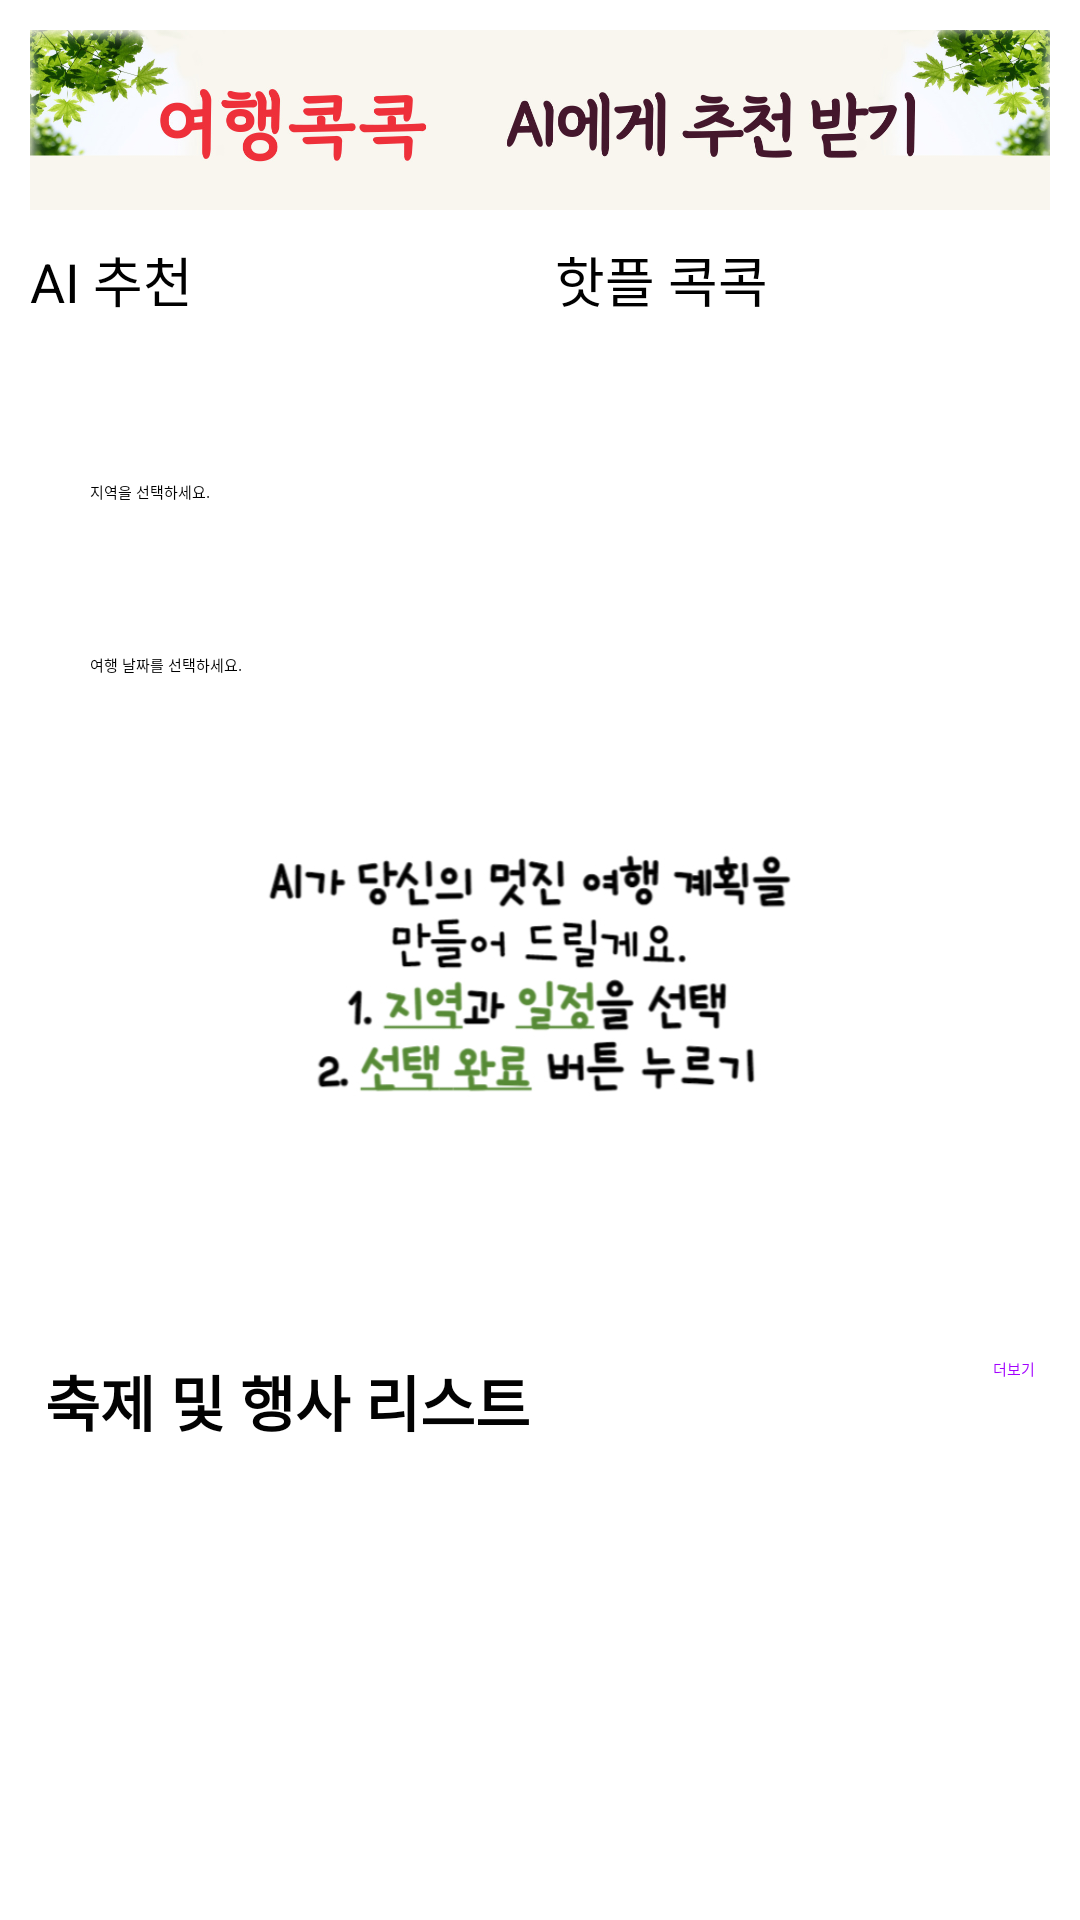

The Android layout XML behind this screen, and the referenced resources:
<!-- AndroidManifest.xml: application theme Theme.TravelApp -->
<!-- res/layout/fragment_main.xml -->
<?xml version="1.0" encoding="utf-8"?>
<LinearLayout xmlns:android="http://schemas.android.com/apk/res/android"
    xmlns:app="http://schemas.android.com/apk/res-auto"
    xmlns:tools="http://schemas.android.com/tools"
    android:layout_width="match_parent"
    android:layout_height="match_parent"
    android:layout_marginBottom="10dp"
    android:orientation="vertical"
    android:weightSum="100">

    <ScrollView
        android:layout_width="match_parent"
        android:layout_height="match_parent"
        android:fillViewport="true"
        android:scrollbars="none">

        <LinearLayout
            android:layout_width="match_parent"
            android:layout_height="wrap_content"
            android:orientation="vertical">

            <LinearLayout
                android:id="@+id/top"
                android:layout_width="match_parent"
                android:layout_height="60dp"
                android:layout_margin="10dp"
                android:background="@drawable/top_image"
                android:gravity="center">

                <LinearLayout
                    android:layout_width="wrap_content"
                    android:layout_height="wrap_content"
                    android:visibility="invisible">

                    <ImageView
                        android:layout_width="50dp"
                        android:layout_height="50dp"
                        android:src="@drawable/icon_paw" />

                    <TextView
                        android:layout_width="wrap_content"
                        android:layout_height="wrap_content"
                        android:layout_gravity="center"
                        android:layout_marginStart="10dp"
                        android:layout_marginEnd="15dp"
                        android:text="여행콕콕"
                        android:textSize="16sp"
                        android:textStyle="normal"

                        />
                </LinearLayout>

                <LinearLayout
                    android:layout_width="wrap_content"
                    android:layout_height="wrap_content"
                    android:layout_marginStart="15dp"
                    android:visibility="invisible">

                    <TextView
                        android:layout_width="wrap_content"
                        android:layout_height="wrap_content"
                        android:layout_gravity="center"
                        android:text="AI에게 추천을 받아보세요."
                        android:textSize="16sp"
                        android:textStyle="normal" />
                </LinearLayout>

            </LinearLayout>

            <LinearLayout
                android:layout_width="match_parent"
                android:layout_height="wrap_content"
                android:gravity="center|center_vertical">

                <Button
                    android:id="@+id/btnP1"
                    android:layout_width="15dp"
                    android:layout_height="50dp"
                    android:layout_marginLeft="10dp"
                    android:layout_marginRight="10dp"
                    android:layout_weight="1"
                    android:backgroundTint="#FF0874E8"
                    android:text="AI 추천"
                    android:textSize="18sp" />

                <Button
                    android:id="@+id/btnP2"
                    android:layout_width="15dp"
                    android:layout_height="50dp"
                    android:layout_marginRight="10dp"
                    android:layout_weight="1"
                    android:backgroundTint="#FF0874E8"
                    android:text="핫플 콕콕"
                    android:textSize="18sp" />

            </LinearLayout>

            <RelativeLayout
                android:id="@+id/RegionLayout"
                android:layout_width="match_parent"
                android:layout_height="wrap_content"
                android:layout_marginStart="20dp"
                android:layout_marginTop="20dp"
                android:layout_marginEnd="20dp"
                android:layout_marginBottom="15dp"
                android:background="@drawable/edit_text_rounded_corner"
                android:elevation="5dp"
                android:padding="10dp"
                android:visibility="visible">

                <TextView
                    android:id="@+id/txtRegion"
                    android:layout_width="wrap_content"
                    android:layout_height="wrap_content"
                    android:hint="지역을 선택하세요." />

                <ImageView
                    android:layout_width="wrap_content"
                    android:layout_height="wrap_content"
                    android:layout_alignParentEnd="true"
                    android:layout_centerVertical="true"
                    android:src="@drawable/search_icon" />

            </RelativeLayout>

            <ListView
                android:id="@+id/listRegion"
                android:layout_width="match_parent"
                android:layout_height="match_parent"
                android:visibility="gone" />

            <RelativeLayout
                android:id="@+id/DateLayout"
                android:layout_width="match_parent"
                android:layout_height="wrap_content"
                android:layout_marginStart="20dp"
                android:layout_marginTop="15dp"
                android:layout_marginEnd="20dp"
                android:layout_marginBottom="20dp"
                android:background="@drawable/edit_text_rounded_corner"
                android:elevation="5dp"
                android:padding="10dp">

                <TextView
                    android:id="@+id/txtDate"
                    android:layout_width="wrap_content"
                    android:layout_height="wrap_content"
                    android:hint="여행 날짜를 선택하세요." />

                <ImageView
                    android:layout_width="wrap_content"
                    android:layout_height="wrap_content"
                    android:layout_alignParentEnd="true"
                    android:layout_centerVertical="true"
                    android:src="@drawable/search_icon" />
            </RelativeLayout>

            <LinearLayout
                android:id="@+id/BottomLayout"
                android:layout_width="match_parent"
                android:layout_height="match_parent"
                android:orientation="vertical"
                android:visibility="visible">

                <ImageView
                    android:id="@+id/imageView2"
                    android:layout_width="match_parent"
                    android:layout_height="130dp"
                    android:layout_gravity="center|center_horizontal"
                    android:layout_margin="10dp"
                    android:scaleType="centerCrop"
                    android:src="@drawable/img_text" />

                <Button
                    android:id="@+id/btn_select"
                    android:layout_width="match_parent"
                    android:layout_height="wrap_content"
                    android:layout_margin="5dp"
                    android:backgroundTint="#FF0874E8"
                    android:text="선택완료"
                    android:textColor="@color/white"
                    android:textSize="15sp"
                    app:cornerRadius="10dp" />

                <TextView
                    android:id="@+id/txt_response"
                    android:layout_width="match_parent"
                    android:layout_height="match_parent"
                    android:layout_marginLeft="25dp"
                    android:layout_marginTop="10dp"
                    android:layout_marginRight="25dp"
                    android:layout_marginBottom="15dp"
                    android:textColor="#1A6E28"
                    android:textSize="15sp"
                    android:visibility="gone" />

                <RelativeLayout
                    android:layout_width="match_parent"
                    android:layout_height="wrap_content">

                    <TextView
                        android:layout_width="wrap_content"
                        android:layout_height="wrap_content"
                        android:layout_marginBottom="15dp"
                        android:layout_marginEnd="15dp"
                        android:layout_marginStart="15dp"
                        android:layout_marginTop="15dp"
                        android:text="축제 및 행사 리스트"
                        android:textColor="#020202"
                        android:textSize="20dp"
                        android:textStyle="bold" />

                    <TextView
                        android:id="@+id/txtMore"
                        android:layout_width="wrap_content"
                        android:layout_height="wrap_content"
                        android:layout_alignParentEnd="true"
                        android:layout_marginStart="15dp"
                        android:layout_marginTop="15dp"
                        android:layout_marginEnd="15dp"
                        android:layout_marginBottom="15dp"
                        android:text="더보기"
                        android:textColor="@color/my_blue2" />
                </RelativeLayout>

                <ViewFlipper
                    android:id="@+id/viewFlipper"
                    android:layout_width="match_parent"
                    android:layout_height="260dp"
                    android:layout_gravity="center"
                    android:autoStart="true"
                    android:flipInterval="2000"
                    android:scaleType="centerCrop"
                    android:inAnimation="@android:anim/slide_in_left"
                    android:outAnimation="@android:anim/slide_out_right" />

            </LinearLayout>

        </LinearLayout>
    </ScrollView>

</LinearLayout>
<!-- resources referenced by this layout -->
<resources>
  <color name="my_blue2">#A200FF</color>
  <color name="white">#FFFFFFFF</color>
  <!-- drawable icon_paw (drawable) -->
  <vector xmlns:android="http://schemas.android.com/apk/res/android"
      android:width="800dp"
      android:height="800dp"
      android:viewportWidth="512"
      android:viewportHeight="512">
    <path
        android:pathData="M191.4,164.13c29.08,-9.96 44.59,-41.62 34.62,-70.7c-9.95,-29.07 -41.6,-44.59 -70.69,-34.63c-29.08,9.96 -44.59,41.61 -34.63,70.69C130.66,158.58 162.31,174.07 191.4,164.13z"
        android:fillColor="#000000"/>
    <path
        android:pathData="M102.39,250.77v0.01c16.71,-25.82 9.32,-60.29 -16.48,-76.99c-25.81,-16.69 -60.27,-9.32 -76.98,16.49v0.01c-16.69,25.81 -9.31,60.27 16.5,76.96C51.24,283.96 85.69,276.57 102.39,250.77z"
        android:fillColor="#000000"/>
    <path
        android:pathData="M320.6,164.13c29.09,9.95 60.73,-5.55 70.69,-34.64c9.96,-29.08 -5.55,-60.73 -34.63,-70.69c-29.09,-9.97 -60.73,5.55 -70.69,34.63C276.01,122.51 291.52,154.16 320.6,164.13z"
        android:fillColor="#000000"/>
    <path
        android:pathData="M256,191.49c-87.98,0 -185.05,121.82 -156.95,208.49c27.13,83.68 111.9,49.19 156.95,49.19c45.04,0 129.81,34.49 156.95,-49.19C441.05,313.3 343.98,191.49 256,191.49z"
        android:fillColor="#000000"/>
    <path
        android:pathData="M503.07,190.29v-0.01c-16.7,-25.81 -51.17,-33.18 -76.98,-16.49c-25.8,16.7 -33.19,51.17 -16.49,76.99v-0.01c16.7,25.81 51.16,33.19 76.97,16.48C512.37,250.56 519.76,216.1 503.07,190.29z"
        android:fillColor="#000000"/>
  </vector>
  <!-- drawable img_text: jpg bitmap (drawable, 61569 bytes) -->
  <!-- drawable top_image: jpg bitmap (drawable, 121557 bytes) -->
</resources>
